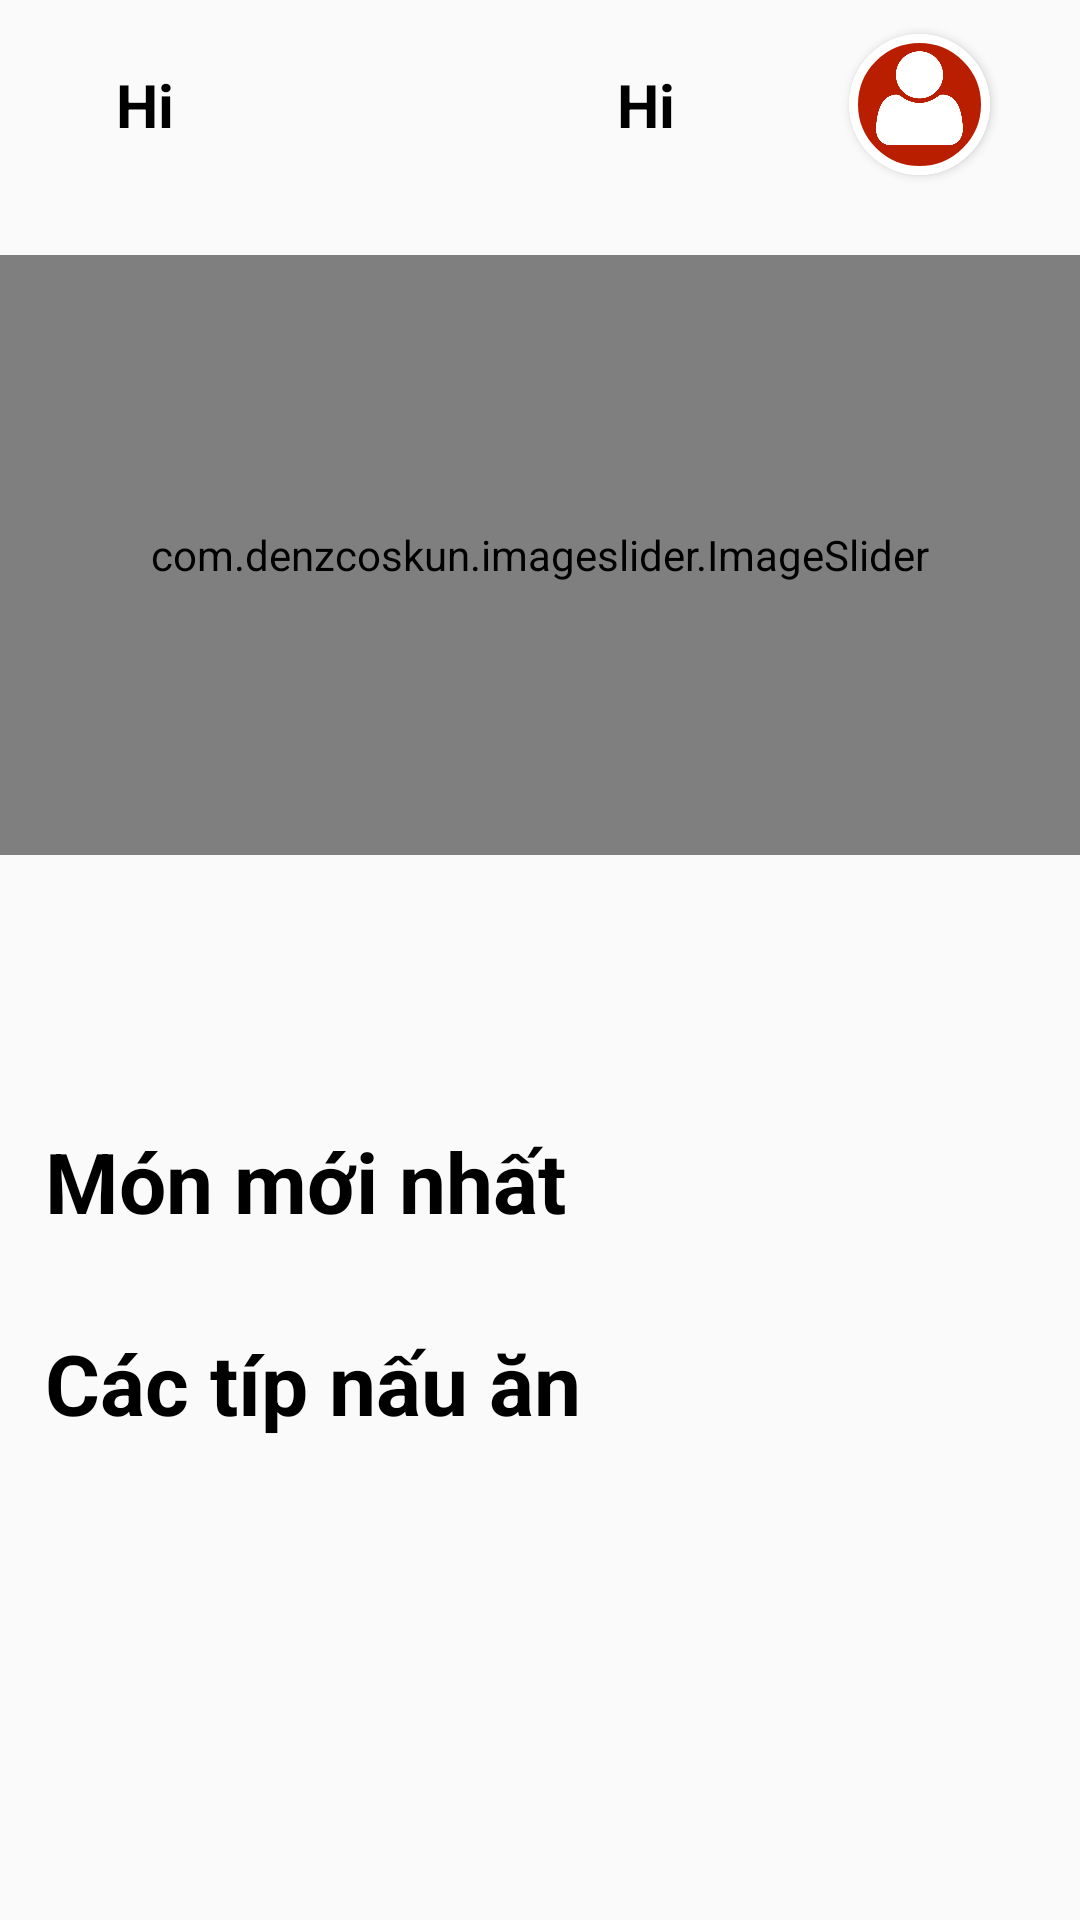

Write the Android layout XML for this screen, with the resource values it uses.
<!-- AndroidManifest.xml: application theme Theme.CookPro -->
<!-- res/layout/fragment_home.xml -->
<?xml version="1.0" encoding="utf-8"?>
<ScrollView
    android:layout_width="match_parent"
    android:layout_height="wrap_content"
    xmlns:android="http://schemas.android.com/apk/res/android"
    xmlns:app="http://schemas.android.com/apk/res-auto"
    xmlns:tools="http://schemas.android.com/tools">
<androidx.constraintlayout.widget.ConstraintLayout
    android:layout_width="match_parent"
    android:clipChildren="false"
    android:layout_height="match_parent"


    tools:context=".MainActivity">

    <FrameLayout
        android:id="@+id/frameLayout"
        android:layout_width="0dp"
        android:layout_height="50dp"
        android:layout_marginHorizontal="30dp"
        android:layout_marginTop="10dp"
        android:layout_marginEnd="30dp"
        app:layout_constraintEnd_toEndOf="parent"
        app:layout_constraintStart_toStartOf="parent"
        app:layout_constraintTop_toTopOf="parent">

        <com.google.android.material.card.MaterialCardView
            android:layout_width="47dp"
            android:layout_height="47dp"
            android:layout_gravity="right|center"
            app:cardCornerRadius="40dp"
            app:strokeColor="@color/white"
            app:strokeWidth="3dp">

            <ImageView
                android:id="@+id/avtar"
                android:layout_width="wrap_content"
                android:layout_height="wrap_content"
                android:scaleType="centerCrop"
                android:src="@drawable/imguser" />


        </com.google.android.material.card.MaterialCardView>

        <LinearLayout
            android:layout_width="334dp"
            android:layout_height="match_parent"
            android:orientation="horizontal">

            <TextView
                android:layout_width="97dp"
                android:layout_height="match_parent"
                android:gravity="center"
                android:text="Hi"
                android:textAlignment="center"
                android:textColor="@color/black"
                android:textSize="20sp"
                android:textStyle="bold" />

            <TextView
                android:id="@+id/username"
                android:layout_width="205dp"
                android:layout_height="match_parent"
                android:layout_weight="1"
                android:gravity="center"
                android:text="Hi"
                android:textAlignment="center"
                android:textColor="@color/black"
                android:textSize="20sp"
                android:textStyle="bold" />

        </LinearLayout>

    </FrameLayout>

    <RelativeLayout
        android:layout_marginTop="25dp"
        android:id="@+id/relative"
        android:layout_width="match_parent"
        android:layout_height="200dp"
        app:layout_constraintEnd_toEndOf="parent"
        app:layout_constraintStart_toStartOf="parent"
        app:layout_constraintTop_toBottomOf="@+id/frameLayout">

        <com.denzcoskun.imageslider.ImageSlider
            android:id="@+id/slider"
            android:layout_width="match_parent"
            android:layout_height="200dp"
            app:iss_auto_cycle="true"
            app:iss_delay="0"
            app:iss_period="4000" />

    </RelativeLayout>

    <androidx.recyclerview.widget.RecyclerView
        android:id="@+id/danhmuc"
        android:layout_marginTop="20dp"
        android:layout_marginLeft="25dp"
        android:layout_marginRight="25dp"
        android:layout_width="match_parent"
        android:layout_height="50dp"
        app:layout_constraintStart_toStartOf="@+id/relative"
        app:layout_constraintTop_toBottomOf="@+id/relative" />

    <TextView
        android:id="@+id/thoigiandang"
        android:layout_width="wrap_content"
        android:layout_height="wrap_content"
        android:layout_marginTop="20dp"
        android:text="Món mới nhất"
        android:textSize="28dp"
        android:textColor="@color/black"
        android:textStyle="bold"
        app:layout_constraintStart_toStartOf="@+id/rv_food"
        app:layout_constraintTop_toBottomOf="@+id/danhmuc" />

    <androidx.recyclerview.widget.RecyclerView
        android:id="@+id/rv_food"
        android:layout_width="match_parent"
        android:layout_height="wrap_content"
        android:layout_marginStart="15dp"
        android:layout_marginTop="10dp"
        app:layout_constraintStart_toStartOf="parent"
        app:layout_constraintTop_toBottomOf="@+id/thoigiandang" />

    <TextView
        android:id="@+id/tacgiaCt"
        android:layout_width="wrap_content"
        android:layout_height="wrap_content"
        android:layout_marginTop="20dp"
        android:text="Các típ nấu ăn"
        android:textColor="@color/black"
        android:textStyle="bold"
        android:textSize="28dp"
        app:layout_constraintStart_toStartOf="@+id/rv_food"
        app:layout_constraintTop_toBottomOf="@+id/rv_food" />

    <androidx.recyclerview.widget.RecyclerView
        android:id="@+id/recycler_tipNauAn"
        android:layout_marginTop="10dp"
        android:layout_marginRight="25dp"
        android:layout_width="match_parent"
        android:layout_height="wrap_content"
        android:layout_marginStart="15dp"
        app:layout_constraintStart_toStartOf="parent"
        app:layout_constraintTop_toBottomOf="@+id/tacgiaCt" />
</androidx.constraintlayout.widget.ConstraintLayout>
</ScrollView>
<!-- resources referenced by this layout -->
<resources>
  <color name="black">#FF000000</color>
  <color name="white">#FFFFFFFF</color>
  <!-- drawable imguser: jpg bitmap (drawable, 110563 bytes) -->
  <style name="Theme.CookPro" parent="Theme.AppCompat.Light.NoActionBar">
          
          <item name="colorPrimary">@color/purple_500</item>
          <item name="colorPrimaryVariant">@color/purple_700</item>
          <item name="colorOnPrimary">@color/white</item>
          
          <item name="colorSecondary">@color/teal_200</item>
          <item name="colorSecondaryVariant">@color/teal_700</item>
          <item name="colorOnSecondary">@color/black</item>
          
          <item name="android:statusBarColor" tools:targetApi="l">?attr/colorPrimaryVariant</item>
          
      </style>
  <color name="purple_500">#FFFFFF</color>
  <color name="purple_700">#FF3700B3</color>
  <color name="teal_200">#FF03DAC5</color>
  <color name="teal_700">#FF018786</color>
</resources>
